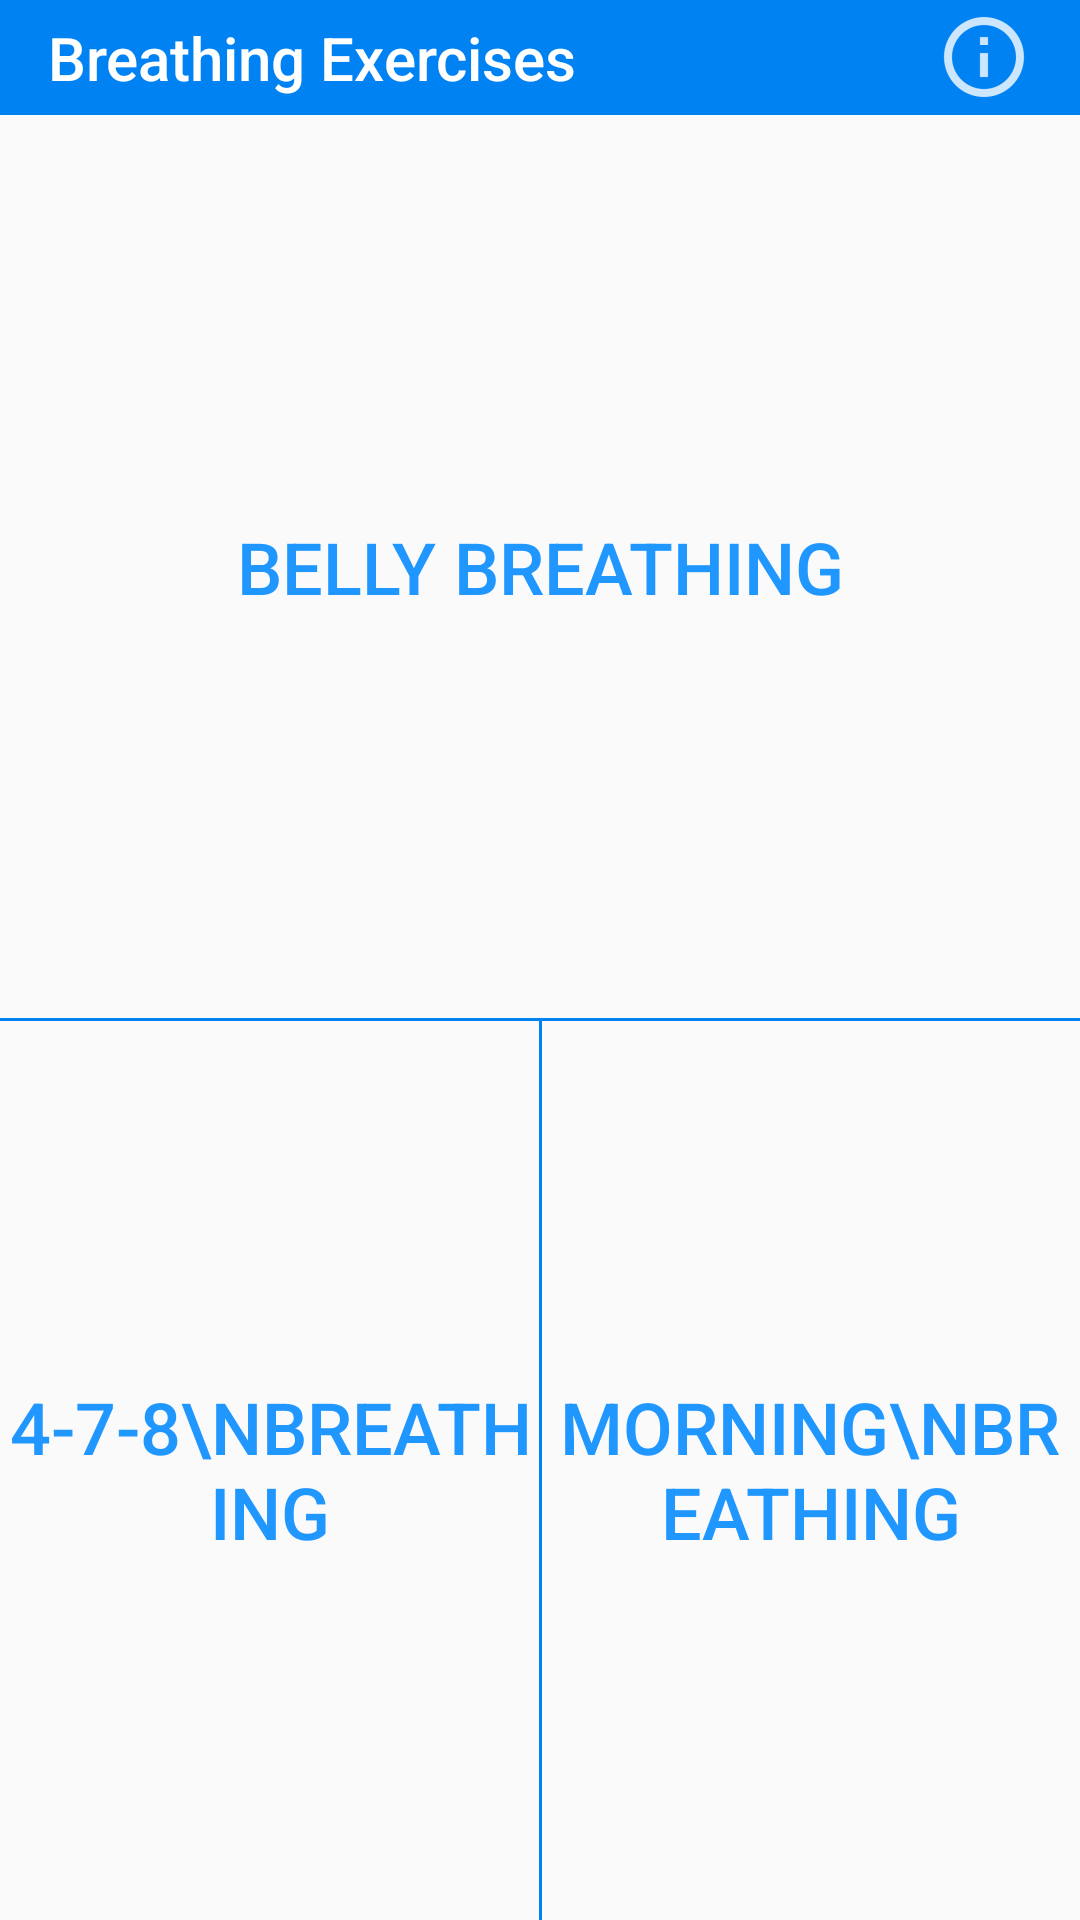

The Android layout XML behind this screen, and the referenced resources:
<!-- AndroidManifest.xml: application theme AppTheme -->
<!-- res/layout/activity_breathing_exercises.xml -->
<?xml version="1.0" encoding="utf-8"?>
<android.support.constraint.ConstraintLayout xmlns:android="http://schemas.android.com/apk/res/android"
    xmlns:app="http://schemas.android.com/apk/res-auto"
    xmlns:tools="http://schemas.android.com/tools"
    android:layout_width="match_parent"
    android:layout_height="match_parent"
    tools:context="com.example.max.mentalhealthapp.HomeActivity">

    <android.support.v4.widget.DrawerLayout
        android:id="@+id/drawer_layout"
        android:layout_width="0dp"
        android:layout_height="0dp"
        app:layout_constraintRight_toRightOf="parent"
        app:layout_constraintBottom_toBottomOf="parent"
        app:layout_constraintTop_toTopOf="parent"
        app:layout_constraintLeft_toLeftOf="parent"
        app:layout_constraintHorizontal_bias="1.0"
        app:layout_constraintVertical_bias="1.0">
        <ListView
            android:id="@+id/navList"
            android:layout_width="200dp"
            android:layout_height="match_parent"
            android:layout_gravity="start|start"
            android:background="@android:color/background_light"
            android:visibility="visible"
            tools:layout_editor_absoluteX="0dp"
            tools:layout_editor_absoluteY="8dp"
            />

        <android.support.constraint.ConstraintLayout
            android:layout_width="match_parent"
            android:layout_height="match_parent"
            tools:context="com.example.max.mentalhealthapp.HomeActivity">

            <android.support.v7.widget.Toolbar
                android:id="@+id/toolbar"
                android:layout_width="0dp"
                android:layout_height="0dp"
                android:background="@color/BreathingBlue"
                android:minHeight="?attr/actionBarSize"
                android:theme="?attr/actionBarTheme"
                app:layout_constraintBottom_toTopOf="@+id/guideline7"
                app:layout_constraintLeft_toLeftOf="parent"
                app:layout_constraintRight_toRightOf="parent"
                app:layout_constraintTop_toTopOf="parent"
                app:title="Breathing Exercises"
                app:titleTextColor="@android:color/background_light">

            <ImageView
                android:id="@+id/infoIcon"
                android:layout_width="wrap_content"
                android:layout_height="wrap_content"
                android:layout_gravity="end"
                android:layout_marginEnd="16dp"
                android:src="@drawable/information_icon"
                tools:layout_editor_absoluteX="163dp"
                tools:layout_editor_absoluteY="8dp"
                android:tint="@android:color/background_light"/>
            </android.support.v7.widget.Toolbar>

            <android.support.constraint.Guideline
                android:id="@+id/guideline7"
                android:layout_width="wrap_content"
                android:layout_height="wrap_content"
                android:orientation="horizontal"
                app:layout_constraintGuide_percent="0.06" />

            <android.support.constraint.Guideline
                android:id="@+id/guideline8"
                android:layout_width="wrap_content"
                android:layout_height="wrap_content"
                android:orientation="horizontal"
                app:layout_constraintGuide_percent="0.53" />

            <Button
                android:id="@+id/bellyButton"
                style="@style/Widget.AppCompat.Button.Borderless.Colored"
                android:layout_width="0dp"
                android:layout_height="0dp"
                android:layout_marginBottom="0dp"
                android:layout_marginLeft="0dp"
                android:layout_marginRight="0dp"
                android:layout_marginTop="0dp"
                android:background="@drawable/button_selector_blue"
                android:text="Belly Breathing"
                android:textColor="@color/TextBlue"
                android:textSize="24sp"
                app:layout_constraintBottom_toTopOf="@+id/view"
                app:layout_constraintLeft_toLeftOf="parent"
                app:layout_constraintRight_toRightOf="parent"
                app:layout_constraintTop_toTopOf="@+id/guideline7" />

            <Button
                android:id="@+id/countButton"
                style="@style/Widget.AppCompat.Button.Borderless.Colored"
                android:layout_width="0dp"
                android:layout_height="0dp"
                android:layout_marginBottom="0dp"
                android:layout_marginLeft="0dp"
                android:layout_marginRight="0dp"
                android:layout_marginTop="0dp"
                android:background="@drawable/button_selector_blue"
                android:text="4-7-8\nBreathing"
                android:textColor="@color/TextBlue"
                android:textSize="24sp"
                app:layout_constraintBottom_toBottomOf="parent"
                app:layout_constraintLeft_toLeftOf="parent"
                app:layout_constraintRight_toLeftOf="@+id/guideline6"
                app:layout_constraintTop_toBottomOf="@+id/guideline8" />

            <Button
                android:id="@+id/morningButton"
                style="@style/Widget.AppCompat.Button.Borderless.Colored"
                android:layout_width="0dp"
                android:layout_height="0dp"
                android:layout_marginBottom="0dp"
                android:layout_marginLeft="0dp"
                android:layout_marginRight="0dp"
                android:layout_marginTop="0dp"
                android:background="@drawable/button_selector_blue"
                android:text="Morning\nBreathing"
                android:textColor="@color/TextBlue"
                android:textSize="24sp"
                app:layout_constraintBottom_toBottomOf="parent"
                app:layout_constraintLeft_toLeftOf="@+id/guideline6"
                app:layout_constraintRight_toRightOf="parent"
                app:layout_constraintTop_toBottomOf="@+id/guideline8" />

            <View
                android:layout_width="1dp"
                android:layout_height="0dp"
                android:layout_marginLeft="0dp"
                android:layout_marginRight="0dp"
                android:background="@color/BreathingBlue"
                app:layout_constraintBottom_toBottomOf="parent"
                app:layout_constraintLeft_toLeftOf="parent"
                app:layout_constraintRight_toRightOf="parent"
                app:layout_constraintTop_toTopOf="@+id/guideline8"
                android:layout_marginTop="0dp" />

            <View
                android:id="@+id/view"
                android:layout_width="0dp"
                android:layout_height="1dp"
                android:layout_marginLeft="0dp"
                android:layout_marginRight="0dp"
                android:layout_marginTop="0dp"
                android:background="@color/BreathingBlue"
                app:layout_constraintLeft_toLeftOf="parent"
                app:layout_constraintRight_toRightOf="parent"
                app:layout_constraintTop_toTopOf="@+id/guideline8" />

            <android.support.constraint.Guideline
                android:id="@+id/guideline6"
                android:layout_width="wrap_content"
                android:layout_height="wrap_content"
                android:orientation="vertical"
                app:layout_constraintGuide_percent="0.50" />

        </android.support.constraint.ConstraintLayout>
    </android.support.v4.widget.DrawerLayout>
</android.support.constraint.ConstraintLayout>
<!-- resources referenced by this layout -->
<resources>
  <color name="BreathingBlue">#FF0082F3</color>
  <color name="TextBlue">#2097ff</color>
  <!-- drawable button_selector_blue (drawable) -->
  <?xml version="1.0" encoding="utf-8"?>
  <selector xmlns:android="http://schemas.android.com/apk/res/android"
      android:enterFadeDuration="150" android:exitFadeDuration="400">
      <item android:state_pressed="true" android:drawable="@color/LightBlue" />
      <item android:state_focused="true" android:drawable="@android:color/background_light" />
  </selector>
  <!-- drawable information_icon: png bitmap (drawable-hdpi, 965 bytes) -->
  <style name="AppTheme" parent="Theme.AppCompat.Light.NoActionBar">
          
          <item name="colorPrimary">@color/colorPrimary</item>
          <item name="colorPrimaryDark">@color/colorPrimaryDark</item>
          <item name="colorAccent">@color/colorAccent</item>
          <item name="drawerArrowStyle">@style/DrawerArrowStyle</item>
  
      </style>
  <color name="LightBlue">#8cd3ed</color>
  <color name="colorPrimary">#3F51B5</color>
  <color name="colorPrimaryDark">#000000</color>
  <color name="colorAccent">#FF4081</color>
  <style name="DrawerArrowStyle" parent="Widget.AppCompat.DrawerArrowToggle">
          <item name="color">@android:color/white</item>
      </style>
</resources>
